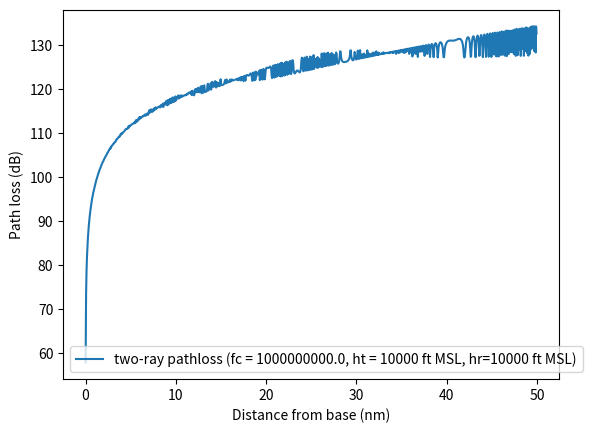

Recreate this plot in Python.
#!/usr/bin/env python3

from math import sqrt, atan2, pi, sin, cos, log10
from scipy.constants import c
import cmath
import numpy as np
import matplotlib.pyplot as plt
import argparse


# Distance units conversion

def ft_to_m(val):
	return val * 0.3048

def m_to_ft(val):
	return val * 3.28084

def ft_to_nm(val):
	return val * 0.000164579

def nm_to_ft(val):
	return val * 6076.12

def m_to_nm(val):
	return ft_to_nm(m_to_ft(val))

def nm_to_m(val):
	return nm_to_ft(ft_to_m(val))

def nm_to_km(val):
	return nm_to_m(val) / 1000.


'''
First define some methods that help compute the geometry of the two-ray model based on:
1. Height of transmitter (ht)
2. Height of receiver (hr)
3. Ground distance between Tx and Rx (d)
'''


def d_0(d, ht, hr):
	'''
	Calculates the line of sight distance from t to r
	'''
	return sqrt((ht - hr)**2 + d**2)


def d_1(d, ht, hr):
	'''
	Calculates the total distance travelled by the reflected ray
	'''
	return sqrt((ht + hr)**2 + d**2)


def theta(d, ht, hr):
	'''
	Calculates the angle of reflection (relative to the ground)
	'''
	return atan2(ht*(1+ht/hr),d)


def dPhase(d, ht, hr, f):
	'''
	Calculates phase difference between the main ray and reflected ray given the geometry and
	the frequency of the signal.
	'''
	lam = c/f
	x = (2*pi/lam*(d_1(d, ht, hr) - d_0(d, ht, hr)))%(2*pi)
	if x > pi:
		return x-2*pi
	return x


def dSpread(d, ht, hr):
	'''
	Calculates delay spread (difference in arrival time) between the main ray (los) and the
	reflected ray - assuming the speed of light in a vaccuum.
	'''
	return (d_1(d, ht, hr) - d_0(d, ht, hr))/c


# Assume fixed permittivity of earth, however a frequency dependent one could be used, as well
# as models for other types of surfaces like sea water etc....
perm_earth = 15
def R(d, ht, hr):
	'''
	Calculates the reflection coefficient due to the angle of arrival of the reflectd
	beam to the surface it is reflecting from.
	'''
	theta_ = theta(d, ht, hr)
	Z = sqrt(perm_earth - cos(theta_)**2)
	return (sin(theta_) - Z)/(sin(theta_)+Z)


def two_ray(d_m, h_t, h_r, f, f_c=-1):
	'''
	Put all of it together to get the two ray path loss.
	'''
	d0 = d_0(d_m, h_t, h_r)
	d1 = d_1(d_m, h_t, h_r)
	R_ = R(d_m, h_t, h_r)
	dPhi = dPhase(d_m, h_t, h_r, f)
	x = cmath.exp(complex(0, -dPhi))
	lam = c/f_c if f_c > 0 else c/f
	response = lam/(4*pi) * (1/d0 + R_*x/d1)
	#loss = (lam/(4*pi))**2 * abs(1/d0 + R_*x/d1)**2
	return response


def two_ray_pl(d_m, h_t, h_r, f, f_c=-1, returnDb=True):
	response = two_ray(d_m, h_t, h_r, f, f_c)
	loss = response * response.conjugate()
	if returnDb:
		return -10*log10(np.real(loss))
	else:
		return loss


def wideband_two_ray(f_c, bw, d_m, h_t, h_r, returnDb=True, numSubBands=128):
	'''
	Computes an aggregate frequency response taking into account a signal that is spead spectrum and
	is able to account for frequency selective gains and losses across a wide bandwidth.
	'''
	# Assume some 'subbands', each of which have their own independent two-ray reflected beam
	freqs = np.arange(f_c-bw/2, f_c+bw/2, bw/numSubBands)
	freq_response = np.array([two_ray(d_m, h_t, h_r, f, f_c=f, returnDb=returnDb) for f in freqs])
	return freqs, freq_response


def wideband_two_ray_pl(f_c, bw, d_m, h_t, h_r, returnDb=True, numSubBands=128, plotLabel=''):
	'''
	Computes an aggregate path loss taking into account a signal that is spead spectrum and
	is able to account for frequency selective gains and losses across a wide bandwidth.
	'''
	# Assume some 'subbands', each of which have their own independent two-ray reflected beam
	freqs = np.arange(f_c-bw/2, f_c+bw/2, bw/numSubBands)
	pls = np.array([two_ray_pl(d_m, h_t, h_r, f, f_c=f, returnDb=returnDb) for f in freqs])
	if plotLabel != '':
		plt.plot(freqs, pls, label=plotLabel)
	return pls


def wideband_pl(f_c, bw, d_m, h_t, h_r, returnDb=True):
	p = wideband_two_ray_pl(f_c, bw, d_m, h_t, h_r, returnDb=returnDb)
	return np.average(p)


if __name__ == "__main__":

    parser = argparse.ArgumentParser(
                    prog='twoRay.py',
                    description='Computes path loss using the simple two-ray multipath model')

    parser.add_argument('-bw', '--bandwidth', help='bandwidth of signal (hz)', type=float, default=1e6)
    parser.add_argument('-fc', '--center-freq', help='center frequency of signal (hz)', type=float, default=1e9)
    parser.add_argument('-ht', '--transmitter-height', help='height of transmitter (ft)', type=float, default=10000)
    parser.add_argument('-hr', '--receiver-height', help='height of receiver (ft)', type=float, default=10000)
    parser.add_argument('-g', '--ground-height', help='ground height above sea level (ft)', type=float, default=0)

    parser.add_argument('-ds', '--start-distance', help='start distance (nautical miles)', type=float, default=0.01)
    parser.add_argument('-de', '--end-distance', help='end distance (nautical miles)', type=float, default=50)
    parser.add_argument('--step-distance', help='distance for each plot - default = [start, end)', type=float, default=-1)
    parser.add_argument('-N', '--num-points', help='number of plot points', type=int, default=1000)
    parser.add_argument('-t', '--threshold', help='threshold path-loss (dB) ', type=float, default=[], action="append")
    parser.add_argument('-km', help='distance in km instead of nautical miles', action="store_true")

    parser.add_argument('-E', '--permittivity', help=f'Relative permittivity (default = {perm_earth})', type=float, default=perm_earth)

    args = parser.parse_args()

    bw = args.bandwidth
    f = args.center_freq
    base = args.ground_height
    ht = args.transmitter_height
    hr = args.receiver_height
    perm_earth = args.permittivity

    start_ = args.start_distance
    end_ = args.end_distance if (args.step_distance == -1) else start_+args.step_distance

    def doPlot(args, start, end):
        numPoints = args.num_points
        print(f"{start}, {end}, {numPoints}")
        delta=(end - start)/numPoints
        nm_dist = np.arange(start, end, delta)
        km_dist = nm_to_km(nm_dist)
        dist = nm_to_m(nm_dist)
        plot_dist = km_dist if args.km else nm_dist
        dist_label = "km" if args.km else "nm"
        ht_m = ft_to_m(ht - base)
        hr_m = ft_to_m(hr - base)
        loss_v_d_2 = np.array([wideband_pl(f, bw, d, ht_m, hr_m) for d in dist])
        plt.plot(plot_dist, loss_v_d_2, label=f'two-ray pathloss (fc = {f}, ht = {ht} ft MSL, hr={hr} ft MSL)')
        if args.threshold:
            for t in args.threshold:
                plt.axhline(t, color='black')
        plt.ylabel('Path loss (dB)')
        plt.xlabel(f'Distance from base ({dist_label})')
        plt.legend()
        plt.show()

    while end_ <= args.end_distance:
        doPlot(args, start_, end_)
        start_ += args.step_distance/2 if (args.step_distance != -1) else 0
        end_ += args.step_distance/2 if (args.step_distance != -1) else 1
